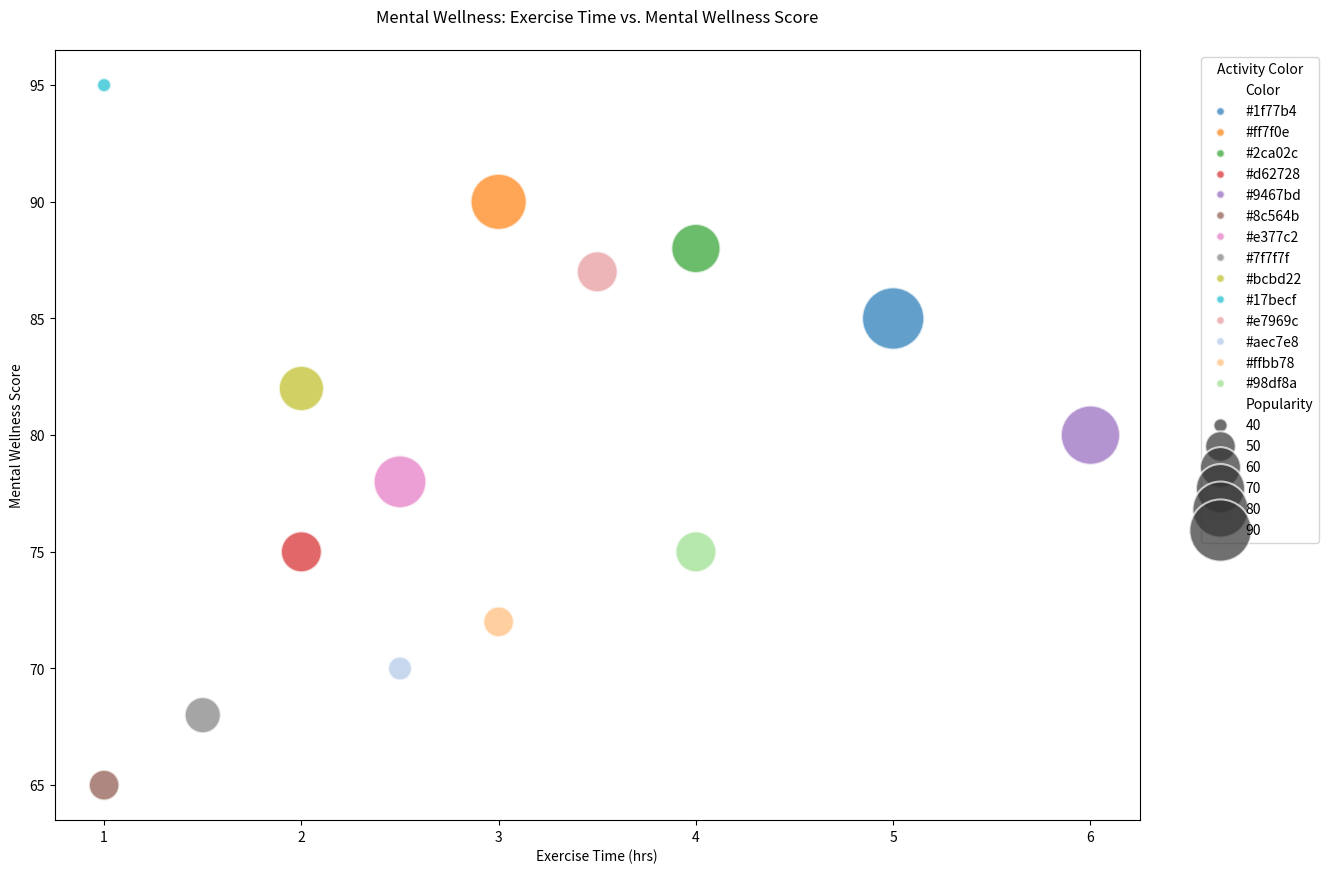

The script that saved this image:

import seaborn as sns
import pandas as pd
import matplotlib.pyplot as plt

data = {
    'Activity': ['Running', 'Yoga', 'Cycling', 'Swimming', 'Hiking', 'Weightlifting', 
                 'Dancing', 'Boxing', 'Pilates', 'Meditation', 'Walking', 'Tennis', 
                 'Basketball', 'Soccer'],
    'Exercise Time (hrs)': [5, 3, 4, 2, 6, 1, 2.5, 1.5, 2, 1, 3.5, 2.5, 3, 4],
    'Mental Wellness Score': [85, 90, 88, 75, 80, 65, 78, 68, 82, 95, 87, 70, 72, 75],
    'Popularity': [90, 80, 70, 60, 85, 50, 75, 55, 65, 40, 60, 45, 50, 60],
    'Color': ['#1f77b4', '#ff7f0e', '#2ca02c', '#d62728', '#9467bd', 
              '#8c564b', '#e377c2', '#7f7f7f', '#bcbd22', '#17becf', 
              '#e7969c', '#aec7e8', '#ffbb78', '#98df8a']
}

df = pd.DataFrame(data)

plt.figure(figsize=(14, 10))

bubble_chart = sns.scatterplot(data=df, x='Exercise Time (hrs)', y='Mental Wellness Score', 
                               size='Popularity', hue='Color', 
                               sizes=(100, 2000), edgecolor='w', alpha=0.7, palette=df['Color'].tolist())

plt.xlabel('Exercise Time (hrs)')
plt.ylabel('Mental Wellness Score')
plt.title('Mental Wellness: Exercise Time vs. Mental Wellness Score', pad=20)
plt.legend(title='Activity Color', bbox_to_anchor=(1.05, 1), loc=2)

plt.show()
